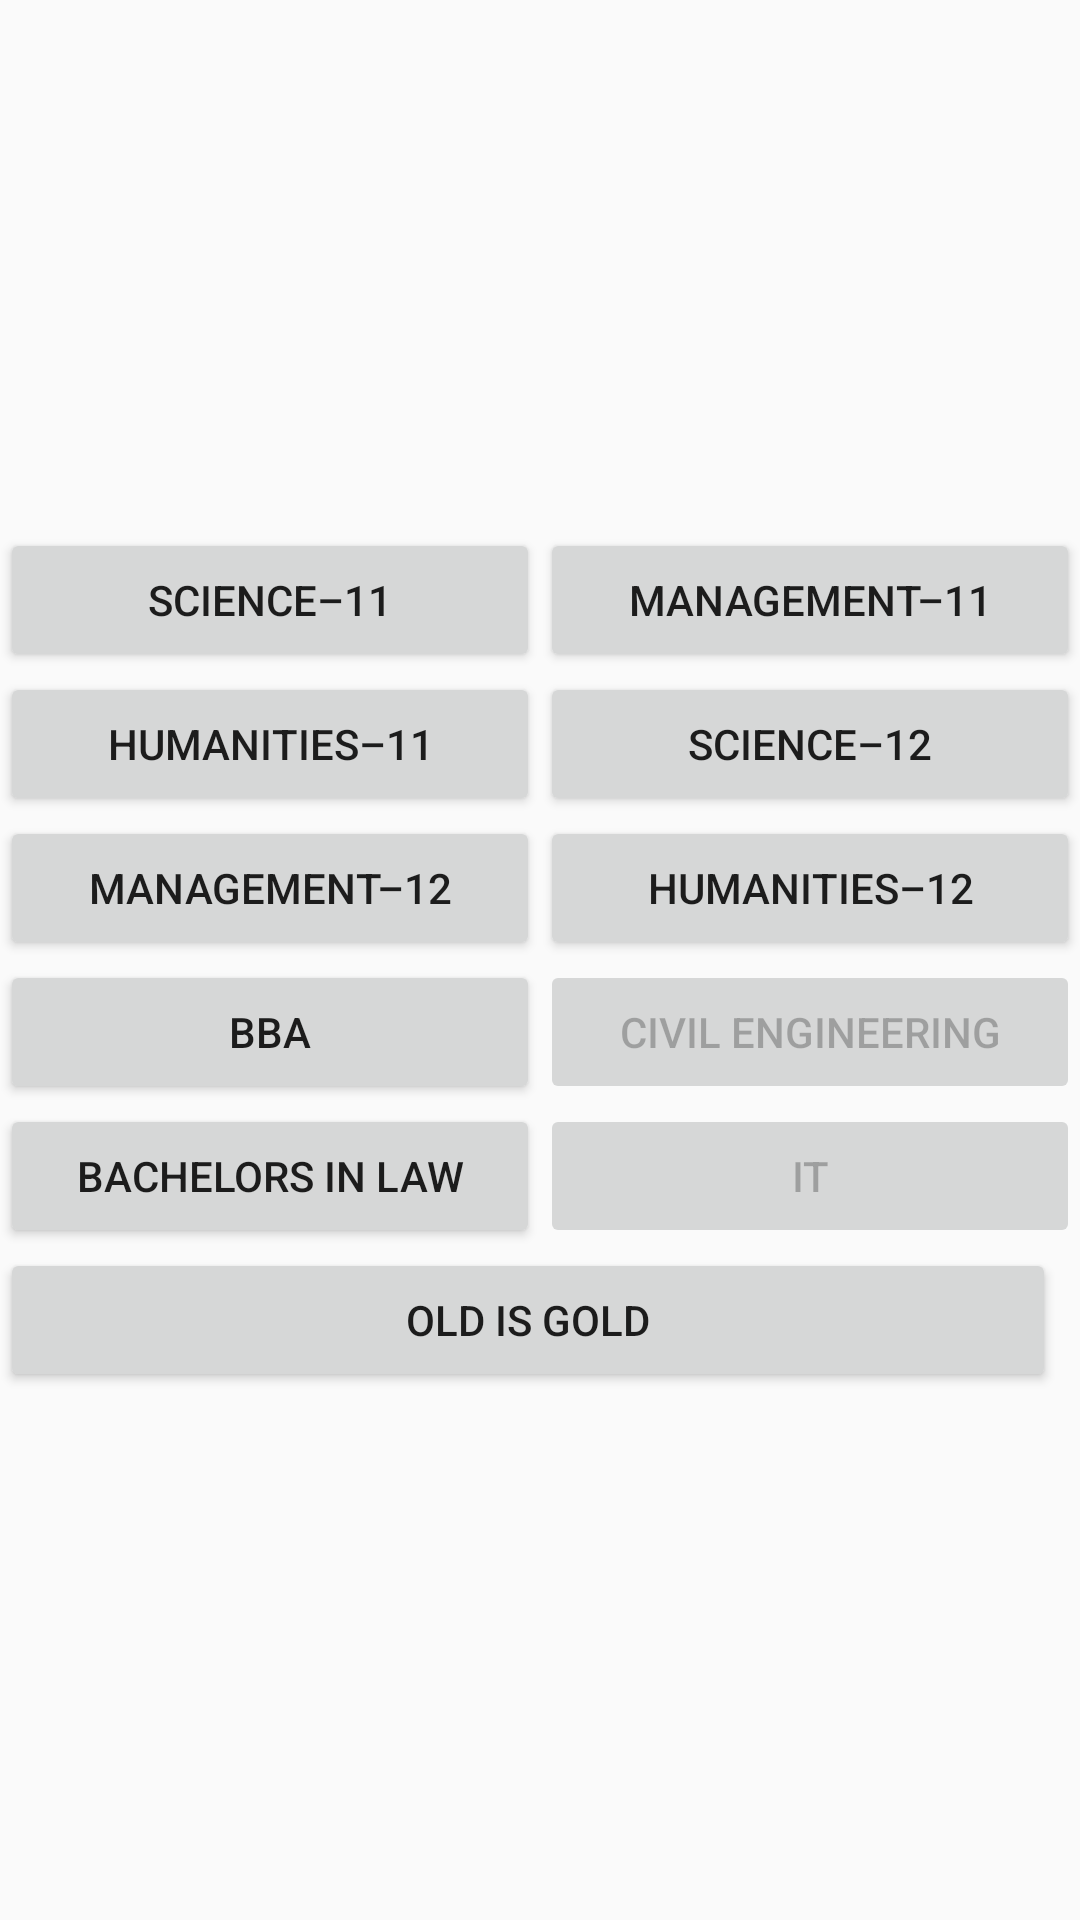

Layout XML and referenced resources for this Android screen:
<!-- AndroidManifest.xml: application theme AppTheme -->
<!-- res/layout/home_grid.xml -->
<RelativeLayout xmlns:android="http://schemas.android.com/apk/res/android"
    xmlns:app="http://schemas.android.com/apk/res-auto"
    xmlns:tools="http://schemas.android.com/tools"
    android:id="@+id/home"
    android:layout_width="match_parent"
    android:layout_height="match_parent"
    android:gravity="center"
    android:orientation="vertical">

    <android.support.constraint.ConstraintLayout
        android:layout_width="match_parent"
        android:layout_height="wrap_content">

        <Button
            android:id="@+id/button7"
            style="@style/grid_button_style"
            android:text="@string/science_11"
            app:layout_constraintHorizontal_chainStyle="spread_inside"
            app:layout_constraintLeft_toLeftOf="parent"
            app:layout_constraintRight_toLeftOf="@+id/button8"
            app:layout_constraintTop_toTopOf="parent" />

        <Button
            android:id="@+id/button8"
            style="@style/grid_button_style"
            android:text="@string/management_11"
            app:layout_constraintLeft_toRightOf="@+id/button7"
            app:layout_constraintRight_toRightOf="parent"
            app:layout_constraintTop_toTopOf="parent" />


        <Button
            android:id="@+id/button10"
            style="@style/grid_button_style"
            android:text="@string/humanities_11"
            
            app:layout_constraintHorizontal_chainStyle="spread_inside"
            app:layout_constraintLeft_toLeftOf="parent"
            app:layout_constraintRight_toLeftOf="@+id/button8"
            app:layout_constraintTop_toBottomOf="@id/button8" />

        <Button
            android:id="@+id/button9"
            style="@style/grid_button_style"
            android:text="@string/science_12"
            
            app:layout_constraintLeft_toRightOf="@+id/button7"
            app:layout_constraintRight_toRightOf="parent"
            app:layout_constraintTop_toTopOf="@id/button10"/>

        <Button
            android:id="@+id/button13"
            style="@style/grid_button_style"
            android:text="@string/management_12"
            
            app:layout_constraintHorizontal_chainStyle="spread_inside"
            app:layout_constraintLeft_toLeftOf="parent"
            app:layout_constraintRight_toLeftOf="@+id/button8"
            app:layout_constraintTop_toBottomOf="@id/button10" />

        <Button
            android:id="@+id/button14"
            style="@style/grid_button_style"
            android:text="@string/humanities_12"
            
            app:layout_constraintLeft_toRightOf="@+id/button7"
            app:layout_constraintRight_toRightOf="parent"
            app:layout_constraintTop_toTopOf="@id/button13" />

        <Button
            android:id="@+id/button17"
            style="@style/grid_button_style"
            android:text="@string/bba"
            
            app:layout_constraintHorizontal_chainStyle="spread_inside"
            app:layout_constraintLeft_toLeftOf="parent"
            app:layout_constraintRight_toLeftOf="@+id/button8"
            app:layout_constraintTop_toBottomOf="@id/button13" />

        <Button
            android:id="@+id/button18"
            style="@style/grid_button_style"
            android:text="@string/civil_engineering"
            
            android:enabled="false"
            app:layout_constraintLeft_toRightOf="@+id/button7"
            app:layout_constraintRight_toRightOf="parent"
            app:layout_constraintTop_toTopOf="@id/button17" />

        <Button
            android:id="@+id/button19"
            style="@style/grid_button_style"
            android:text="@string/bachelors_in_law"
            
            app:layout_constraintHorizontal_chainStyle="spread_inside"
            app:layout_constraintLeft_toLeftOf="parent"
            app:layout_constraintRight_toLeftOf="@+id/button8"
            app:layout_constraintTop_toBottomOf="@id/button17" />

        <Button
            android:id="@+id/button20"
            style="@style/grid_button_style"
            android:text="@string/it"
            
            android:enabled="false"
            app:layout_constraintLeft_toRightOf="@+id/button7"
            app:layout_constraintRight_toRightOf="parent"
            app:layout_constraintTop_toTopOf="@id/button19" />
        <Button
            android:id="@+id/button21"
            style="@style/grid_button_style"
            android:text="@string/old_is_gold"
            
            app:layout_constraintHorizontal_chainStyle="spread_inside"
            app:layout_constraintLeft_toLeftOf="parent"
            app:layout_constraintTop_toBottomOf="@id/button19"
            android:layout_marginLeft="0dp"
            android:layout_marginTop="0dp"
            android:layout_marginRight="8dp"
            app:layout_constraintRight_toRightOf="parent" />


    </android.support.constraint.ConstraintLayout>

</RelativeLayout>
<!-- resources referenced by this layout -->
<resources>
  <string name="bachelors_in_law">Bachelors in Law</string>
  <string name="bba">BBA</string>
  <string name="civil_engineering">Civil Engineering</string>
  <string name="humanities_11">Humanities–11</string>
  <string name="humanities_12">Humanities–12</string>
  <string name="it">IT</string>
  <string name="management_11">Management–11</string>
  <string name="management_12">Management–12</string>
  <string name="old_is_gold">Old is Gold</string>
  <string name="science_11">Science–11</string>
  <string name="science_12">Science–12</string>
  <style name="grid_button_style">
          <item name="android:layout_width">0dp</item>
          <item name="android:layout_height">wrap_content</item>
          <item name="android:onClick">buttonOnClick</item>
      </style>
  <style name="AppTheme" parent="Theme.AppCompat.Light.DarkActionBar">
          
          <item name="colorPrimary">@color/colorPrimary</item>
          <item name="colorPrimaryDark">@color/colorPrimaryDark</item>
          <item name="colorAccent">@color/colorAccent</item>
      </style>
  <!-- not gathered from this repository: default colours our renderer supplied (Android Studio template values) -->
  <color name="colorPrimary">#FF6200EE</color>
  <color name="colorPrimaryDark">#FF3700B3</color>
  <color name="colorAccent">#FF03DAC5</color>
</resources>
